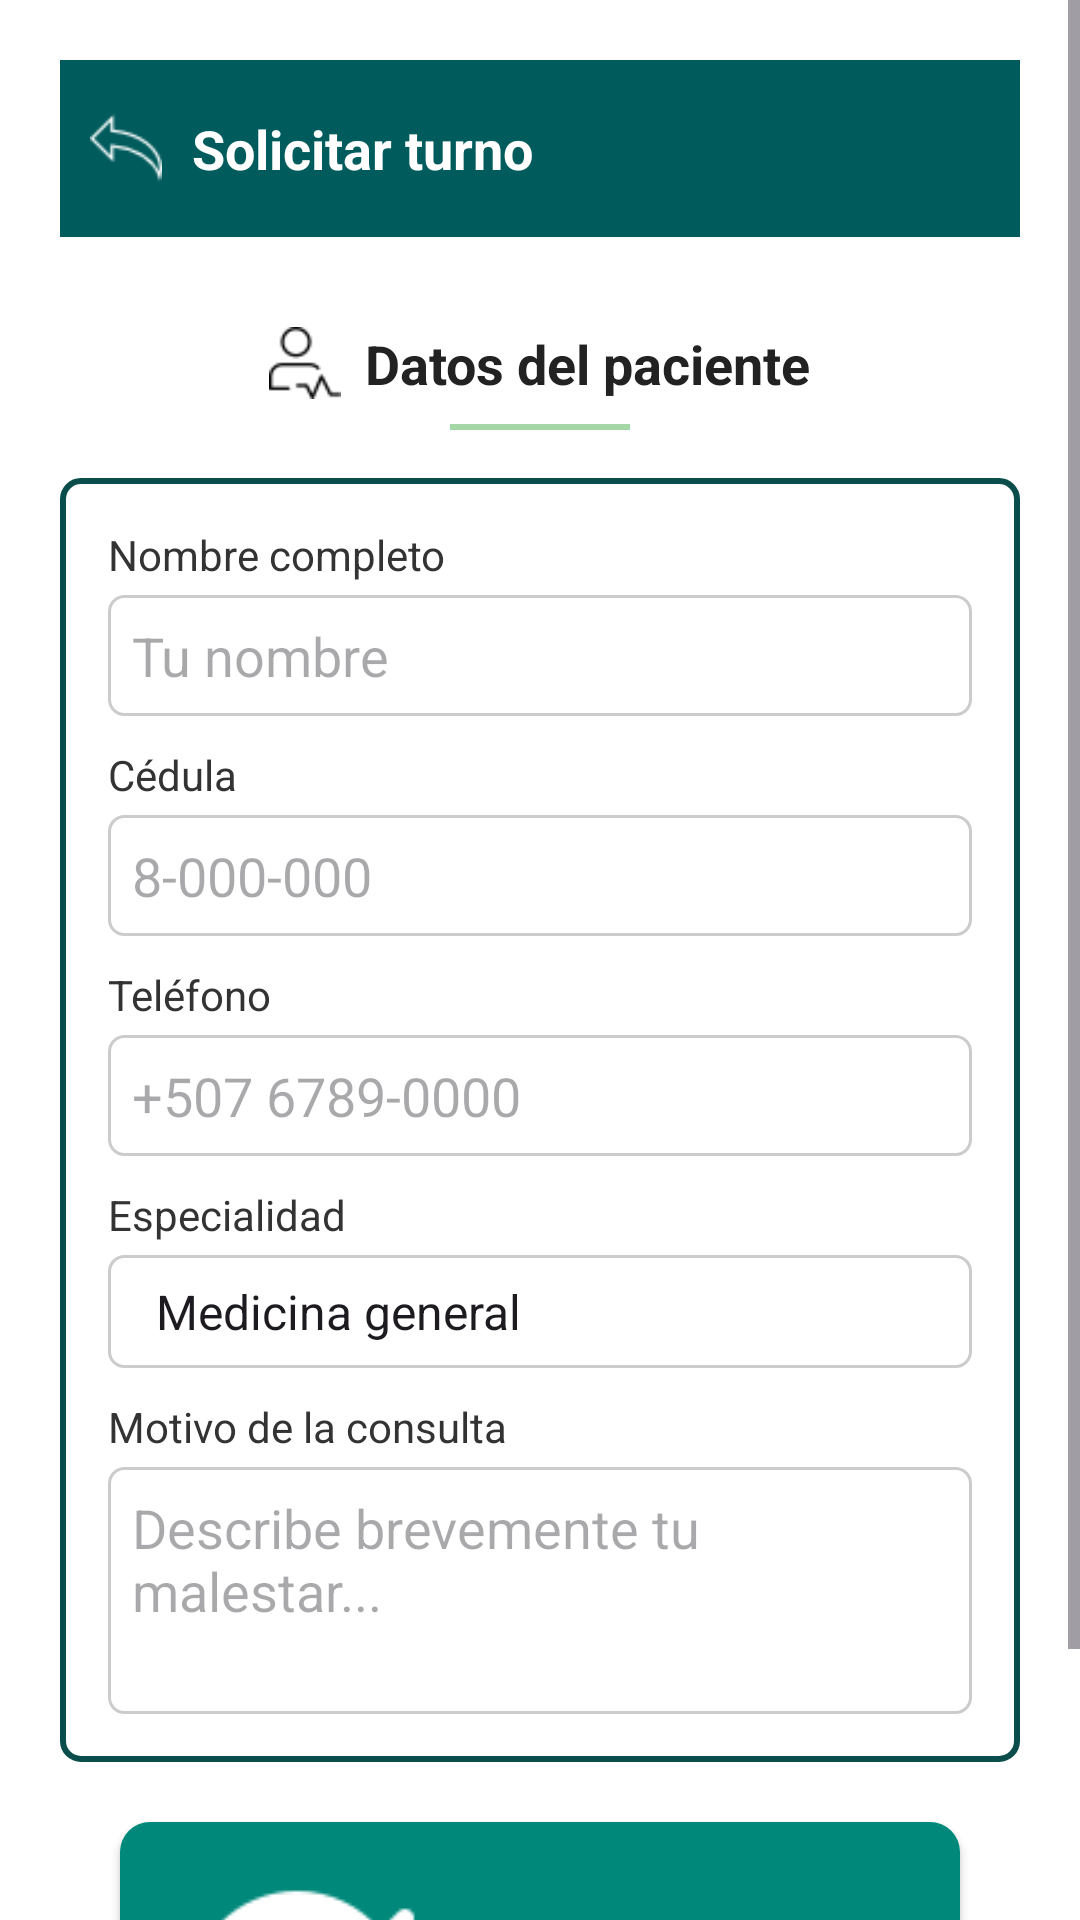

Android layout source for this screen:
<!-- AndroidManifest.xml: application theme Theme.Proyecto_final_redes -->
<!-- res/layout/activity_solicitar_turno.xml -->
<?xml version="1.0" encoding="utf-8"?>
<ScrollView xmlns:android="http://schemas.android.com/apk/res/android"
    android:layout_width="match_parent"
    android:layout_height="match_parent"
    android:background="#FFFFFF">

    <LinearLayout
        android:layout_width="match_parent"
        android:layout_height="wrap_content"
        android:orientation="vertical"
        android:padding="20dp">

        
        <LinearLayout
            android:layout_width="match_parent"
            android:layout_height="59dp"
            android:background="#005b5c"
            android:gravity="center_vertical"
            android:orientation="horizontal"
            android:paddingVertical="8dp">

            <ImageView
                android:layout_width="24dp"
                android:layout_height="24dp"
                android:layout_marginStart="10dp"
                android:src="@drawable/atras"
                android:tint="#FFFFFF" />

            <TextView
                android:layout_width="wrap_content"
                android:layout_height="wrap_content"
                android:layout_marginStart="10dp"
                android:text="Solicitar turno"
                android:textColor="#FFFFFF"
                android:textSize="18sp"
                android:textStyle="bold" />
        </LinearLayout>

        
        <LinearLayout
            android:layout_width="match_parent"
            android:layout_height="wrap_content"
            android:orientation="vertical"
            android:layout_marginTop="30dp">

            
            <LinearLayout
                android:layout_width="wrap_content"
                android:layout_height="wrap_content"
                android:orientation="horizontal"
                android:gravity="center_vertical"
                android:layout_gravity="center_horizontal">

                <ImageView
                    android:layout_width="24dp"
                    android:layout_height="24dp"
                    android:src="@drawable/paciente"
                    android:tint="#000000"
                    android:layout_marginEnd="8dp" />

                <TextView
                    android:layout_width="wrap_content"
                    android:layout_height="wrap_content"
                    android:text="Datos del paciente"
                    android:textColor="#222222"
                    android:textSize="18sp"
                    android:textStyle="bold" />
            </LinearLayout>

            
            <View
                android:layout_width="60dp"
                android:layout_height="2dp"
                android:layout_gravity="center_horizontal"
                android:background="#A5D6A7"
                android:layout_marginTop="8dp"
                android:layout_marginBottom="16dp" />

            
            <LinearLayout
                android:layout_width="match_parent"
                android:layout_height="wrap_content"
                android:orientation="vertical"
                android:background="@drawable/form_box"
                android:padding="16dp">

                
                <TextView
                    android:layout_width="wrap_content"
                    android:layout_height="wrap_content"
                    android:text="Nombre completo"
                    android:textColor="#333333"
                    android:textSize="14sp"
                    android:layout_marginBottom="4dp" />

                <EditText
                    android:layout_width="match_parent"
                    android:layout_height="wrap_content"
                    android:hint="Tu nombre"
                    android:inputType="textPersonName"
                    android:background="@drawable/input_style" />

                
                <TextView
                    android:layout_width="wrap_content"
                    android:layout_height="wrap_content"
                    android:text="Cédula"
                    android:textColor="#333333"
                    android:textSize="14sp"
                    android:layout_marginTop="10dp"
                    android:layout_marginBottom="4dp" />

                <EditText
                    android:layout_width="match_parent"
                    android:layout_height="wrap_content"
                    android:hint="8-000-000"
                    android:inputType="number"
                    android:background="@drawable/input_style" />

                
                <TextView
                    android:layout_width="wrap_content"
                    android:layout_height="wrap_content"
                    android:text="Teléfono"
                    android:textColor="#333333"
                    android:textSize="14sp"
                    android:layout_marginTop="10dp"
                    android:layout_marginBottom="4dp" />

                <EditText
                    android:layout_width="match_parent"
                    android:layout_height="wrap_content"
                    android:hint="+507 6789-0000"
                    android:inputType="phone"
                    android:background="@drawable/input_style" />

                
                <TextView
                    android:layout_width="wrap_content"
                    android:layout_height="wrap_content"
                    android:text="Especialidad"
                    android:textColor="#333333"
                    android:textSize="14sp"
                    android:layout_marginTop="10dp"
                    android:layout_marginBottom="4dp" />

                <Spinner
                    android:layout_width="match_parent"
                    android:layout_height="wrap_content"
                    android:background="@drawable/input_style"
                    android:entries="@array/especialidades" />

                
                <TextView
                    android:layout_width="wrap_content"
                    android:layout_height="wrap_content"
                    android:text="Motivo de la consulta"
                    android:textColor="#333333"
                    android:textSize="14sp"
                    android:layout_marginTop="10dp"
                    android:layout_marginBottom="4dp" />

                <EditText
                    android:layout_width="match_parent"
                    android:layout_height="wrap_content"
                    android:hint="Describe brevemente tu malestar..."
                    android:inputType="textMultiLine"
                    android:minLines="3"
                    android:gravity="top"
                    android:background="@drawable/input_style" />
            </LinearLayout>

            
            <Button
                android:id="@+id/btnConfirmar"
                android:layout_width="match_parent"
                android:layout_height="wrap_content"
                android:text=" Confirmar turno"
                android:textColor="@android:color/white"
                android:textStyle="bold"
                android:textSize="16sp"
                android:drawableStart="@drawable/confirmar"
                android:drawablePadding="8dp"
                android:gravity="center_vertical|center_horizontal"
                android:background="@drawable/bg_boton_confirmar"
                android:padding="14dp"
                android:layout_marginTop="20dp"
                android:layout_marginHorizontal="20dp"
                android:theme="@style/ThemeOverlay.AppCompat" />

        </LinearLayout>
    </LinearLayout>
</ScrollView>
<!-- resources referenced by this layout -->
<resources>
  <string-array name="especialidades">
          <item>Medicina general</item>
          <item>Pediatría</item>
          <item>Cardiología</item>
          <item>Dermatología</item>
      </string-array>
  <!-- drawable atras: png bitmap (drawable, 693 bytes) -->
  <!-- drawable bg_boton_confirmar (drawable) -->
  <shape xmlns:android="http://schemas.android.com/apk/res/android"
      android:shape="rectangle">
  
      
      <solid android:color="#00897B" /> 
  
      
      <corners android:radius="10dp" />
  
      
      <padding
          android:left="12dp"
          android:top="10dp"
          android:right="12dp"
          android:bottom="10dp" />
  </shape>
  <!-- drawable confirmar: png bitmap (drawable, 1287 bytes) -->
  <!-- drawable form_box (drawable) -->
  <shape xmlns:android="http://schemas.android.com/apk/res/android"
      android:shape="rectangle">
      <solid android:color="#FFFFFF" />
      <stroke android:width="2dp" android:color="#0A4D4A" />
      <corners android:radius="6dp" />
  </shape>
  <!-- drawable input_style (drawable) -->
  <shape xmlns:android="http://schemas.android.com/apk/res/android"
      android:shape="rectangle">
  
      
      <solid android:color="#FFFFFF" />
  
      
      <stroke
          android:width="1dp"
          android:color="#CCCCCC" />
  
      
      <corners android:radius="5dp" />
  
      
      <padding
          android:left="8dp"
          android:top="8dp"
          android:right="8dp"
          android:bottom="8dp" />
  </shape>
  <!-- drawable paciente: png bitmap (drawable, 696 bytes) -->
  <style name="Theme.Proyecto_final_redes" parent="Base.Theme.Proyecto_final_redes" />
  <style name="Base.Theme.Proyecto_final_redes" parent="Theme.Material3.DayNight.NoActionBar">
          
          <item name="colorPrimary">#005b5c</item>
  
      </style>
</resources>
